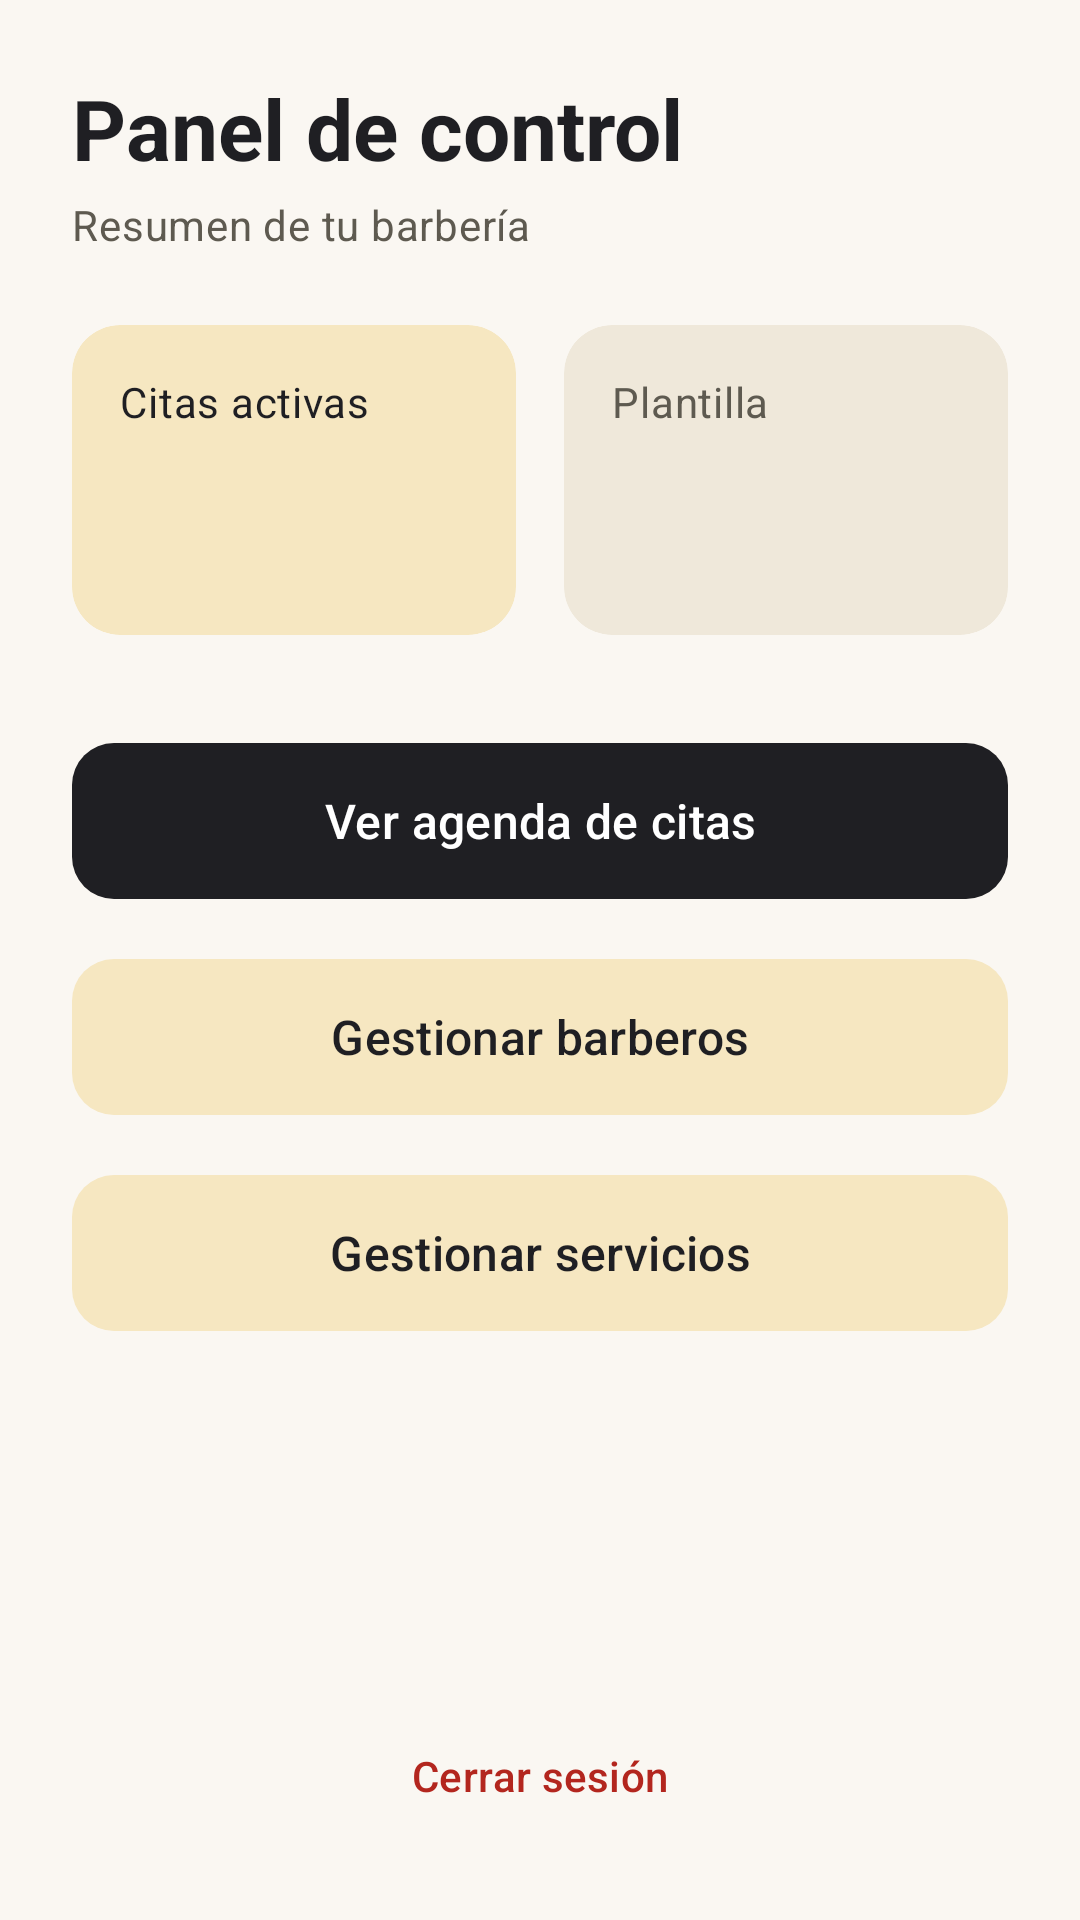

The Android layout XML behind this screen, and the referenced resources:
<!-- AndroidManifest.xml: application theme Theme.BarberFlow -->
<!-- res/layout/activity_admin.xml -->
<?xml version="1.0" encoding="utf-8"?>
<ScrollView xmlns:android="http://schemas.android.com/apk/res/android"
    xmlns:tools="http://schemas.android.com/tools"
    xmlns:app="http://schemas.android.com/apk/res-auto"
    android:layout_width="match_parent"
    android:layout_height="match_parent"
    android:background="?android:attr/colorBackground"
    android:fillViewport="true">

    <LinearLayout
        android:layout_width="match_parent"
        android:layout_height="wrap_content"
        android:orientation="vertical"
        android:padding="24dp">

        <TextView
            android:layout_width="match_parent"
            android:layout_height="wrap_content"
            android:text="@string/admin_panel_de_control"
            android:textAppearance="?attr/textAppearanceHeadlineMedium"
            android:textColor="?attr/colorOnBackground"
            android:textStyle="bold" />

        <TextView
            android:layout_width="match_parent"
            android:layout_height="wrap_content"
            android:layout_marginTop="4dp"
            android:layout_marginBottom="24dp"
            android:text="@string/admin_resumen_de_tu_barberia"
            android:textAppearance="?attr/textAppearanceBodyMedium"
            android:textColor="?attr/colorOnSurfaceVariant" />

        
        <LinearLayout
            android:layout_width="match_parent"
            android:layout_height="wrap_content"
            android:layout_marginBottom="32dp"
            android:orientation="horizontal"
            android:weightSum="2">

            <com.google.android.material.card.MaterialCardView
                style="@style/Widget.Material3.CardView.Filled"
                android:layout_width="0dp"
                android:layout_height="wrap_content"
                android:layout_marginEnd="8dp"
                android:layout_weight="1"
                app:cardBackgroundColor="?attr/colorSecondaryContainer"
                app:cardCornerRadius="16dp">

                <LinearLayout
                    android:layout_width="match_parent"
                    android:layout_height="wrap_content"
                    android:orientation="vertical"
                    android:padding="16dp">

                    <TextView
                        android:layout_width="wrap_content"
                        android:layout_height="wrap_content"
                        android:text="@string/admin_citas_activas"
                        android:textAppearance="?attr/textAppearanceBodyMedium"
                        android:textColor="?attr/colorOnSecondaryContainer" />

                    <TextView
                        android:id="@+id/tvTotalCitas"
                        android:layout_width="wrap_content"
                        android:layout_height="wrap_content"
                        android:layout_marginTop="4dp"
                        tools:text="..."
                        android:textColor="?attr/colorOnSecondaryContainer"
                        android:textSize="36sp"
                        android:textStyle="bold" />
                </LinearLayout>
            </com.google.android.material.card.MaterialCardView>

            <com.google.android.material.card.MaterialCardView
                style="@style/Widget.Material3.CardView.Filled"
                android:layout_width="0dp"
                android:layout_height="wrap_content"
                android:layout_marginStart="8dp"
                android:layout_weight="1"
                app:cardBackgroundColor="?attr/colorSurfaceVariant"
                app:cardCornerRadius="16dp">

                <LinearLayout
                    android:layout_width="match_parent"
                    android:layout_height="wrap_content"
                    android:orientation="vertical"
                    android:padding="16dp">

                    <TextView
                        android:layout_width="wrap_content"
                        android:layout_height="wrap_content"
                        android:text="@string/admin_plantilla"
                        android:textAppearance="?attr/textAppearanceBodyMedium"
                        android:textColor="?attr/colorOnSurfaceVariant" />

                    <TextView
                        android:id="@+id/tvTotalBarberos"
                        android:layout_width="wrap_content"
                        android:layout_height="wrap_content"
                        android:layout_marginTop="4dp"
                        tools:text="..."
                        android:textColor="?attr/colorOnSurface"
                        android:textSize="36sp"
                        android:textStyle="bold" />
                </LinearLayout>
            </com.google.android.material.card.MaterialCardView>
        </LinearLayout>

        
        <com.google.android.material.button.MaterialButton
            android:id="@+id/btnVerAgenda"
            android:layout_width="match_parent"
            android:layout_height="60dp"
            android:layout_marginBottom="12dp"
            android:text="@string/admin_ver_agenda_de_citas"
            android:textSize="16sp"
            app:cornerRadius="14dp" />

        <com.google.android.material.button.MaterialButton
            android:id="@+id/btnGestionarBarberos"
            style="@style/Widget.Material3.Button.TonalButton"
            android:layout_width="match_parent"
            android:layout_height="60dp"
            android:layout_marginBottom="12dp"
            android:text="@string/admin_gestionar_barberos"
            android:textSize="16sp"
            app:cornerRadius="14dp" />

        <com.google.android.material.button.MaterialButton
            android:id="@+id/btnGestionarServicios"
            style="@style/Widget.Material3.Button.TonalButton"
            android:layout_width="match_parent"
            android:layout_height="60dp"
            android:layout_marginBottom="12dp"
            android:text="@string/admin_gestionar_servicios"
            android:textSize="16sp"
            app:cornerRadius="14dp" />

        
        <Space
            android:layout_width="match_parent"
            android:layout_height="0dp"
            android:layout_weight="1" />

        <com.google.android.material.button.MaterialButton
            android:id="@+id/btnCerrarSesion"
            style="@style/Widget.Material3.Button.TextButton"
            android:layout_width="match_parent"
            android:layout_height="wrap_content"
            android:layout_marginTop="16dp"
            android:text="@string/admin_cerrar_sesion"
            android:textColor="?attr/colorError" />

    </LinearLayout>
</ScrollView>
<!-- resources referenced by this layout -->
<resources>
  <string name="admin_cerrar_sesion">Cerrar sesión</string>
  <string name="admin_citas_activas">Citas activas</string>
  <string name="admin_gestionar_barberos">Gestionar barberos</string>
  <string name="admin_gestionar_servicios">Gestionar servicios</string>
  <string name="admin_panel_de_control">Panel de control</string>
  <string name="admin_plantilla">Plantilla</string>
  <string name="admin_resumen_de_tu_barberia">Resumen de tu barbería</string>
  <string name="admin_ver_agenda_de_citas">Ver agenda de citas</string>
  <style name="Theme.BarberFlow" parent="Base.Theme.BarberFlow" />
  <style name="Base.Theme.BarberFlow" parent="Theme.Material3.DayNight.NoActionBar">
          <item name="colorPrimary">@color/bf_charcoal</item>
          <item name="colorOnPrimary">@color/white</item>
          <item name="colorPrimaryContainer">@color/bf_gold_container</item>
          <item name="colorOnPrimaryContainer">@color/bf_charcoal</item>
  
          <item name="colorSecondary">@color/bf_gold</item>
          <item name="colorOnSecondary">@color/white</item>
          <item name="colorSecondaryContainer">@color/bf_gold_container</item>
          <item name="colorOnSecondaryContainer">@color/bf_charcoal</item>
  
          <item name="android:colorBackground">@color/bf_cream</item>
          <item name="colorOnBackground">@color/bf_charcoal</item>
          <item name="colorSurface">@color/white</item>
          <item name="colorOnSurface">@color/bf_charcoal</item>
          <item name="colorSurfaceVariant">@color/bf_cream_variant</item>
          <item name="colorOnSurfaceVariant">#5E5A50</item>
          <item name="colorOutline">@color/bf_outline</item>
  
          <item name="colorError">@color/bf_error</item>
          <item name="colorOnError">@color/white</item>
  
          <item name="shapeAppearanceSmallComponent">@style/ShapeAppearance.BarberFlow.Rounded</item>
          <item name="shapeAppearanceMediumComponent">@style/ShapeAppearance.BarberFlow.Rounded</item>
      </style>
  <color name="bf_charcoal">#1F1F23</color>
  <color name="white">#FFFFFFFF</color>
  <color name="bf_gold_container">#F6E7C1</color>
  <color name="bf_gold">#B8892B</color>
  <color name="bf_cream">#FAF7F2</color>
  <color name="bf_cream_variant">#EFE8DA</color>
  <color name="bf_outline">#CFC4AE</color>
  <color name="bf_error">#B3261E</color>
  <style name="ShapeAppearance.BarberFlow.Rounded" parent="">
          <item name="cornerFamily">rounded</item>
          <item name="cornerSize">14dp</item>
      </style>
</resources>
